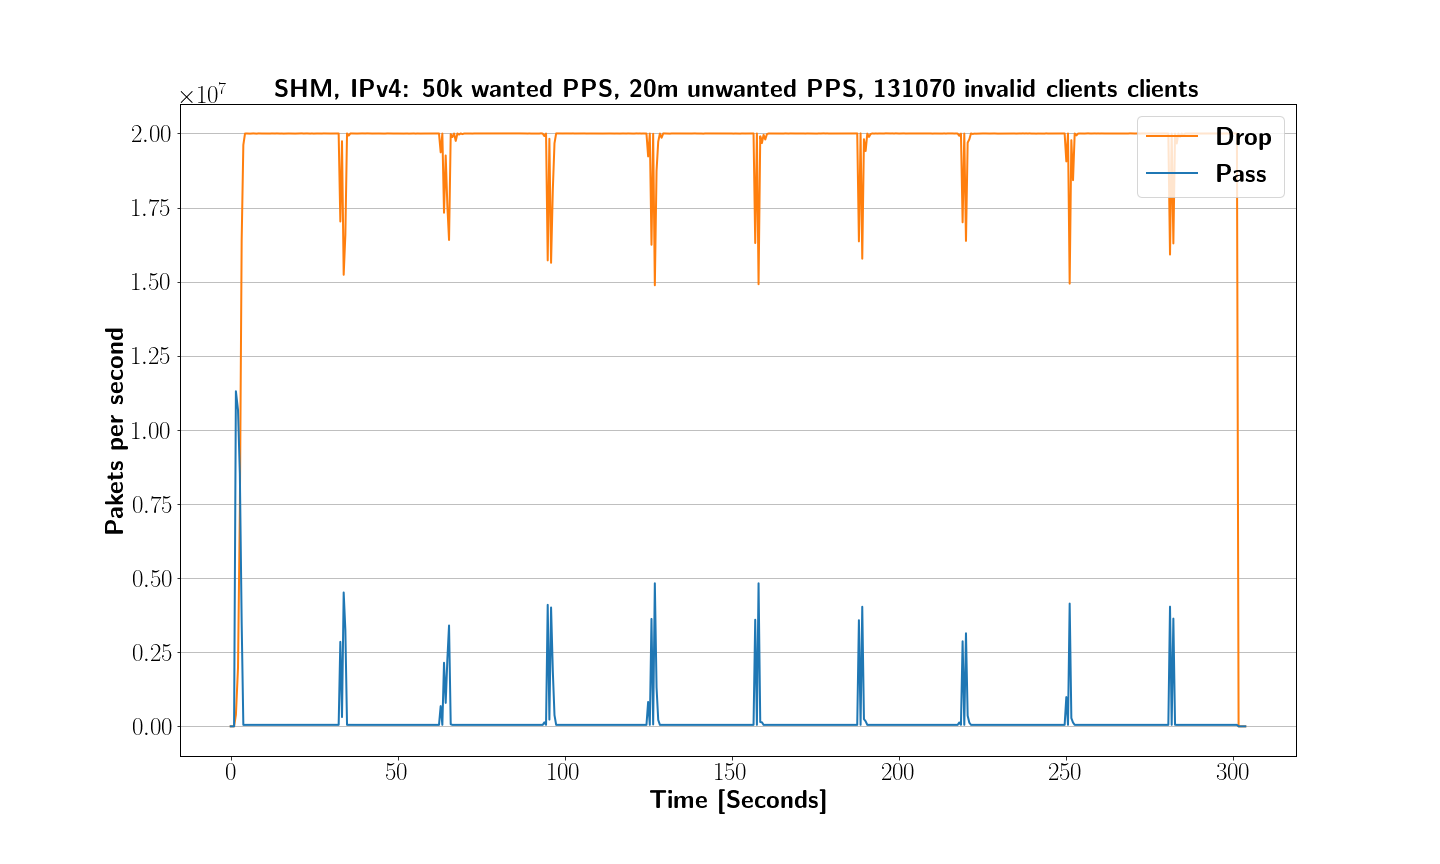

Source data for this figure (header and first rows):
XDP_action; packets; packets/sec; time
XDP_ABORTED; 0; 0; 0.000
XDP_DROP; 0; 0; 0.000
XDP_PASS; 0; 0; 0.000
XDP_ABORTED; 0; 0; 0.100
XDP_DROP; 0; 0; 0.100
XDP_PASS; 0; 0; 0.100
XDP_ABORTED; 0; 0; 0.200
XDP_DROP; 0; 0; 0.200
XDP_PASS; 0; 0; 0.200
XDP_ABORTED; 0; 0; 0.300
XDP_DROP; 0; 0; 0.300
XDP_PASS; 0; 0; 0.300
XDP_ABORTED; 0; 0; 0.400
XDP_DROP; 0; 0; 0.400
XDP_PASS; 0; 0; 0.400
XDP_ABORTED; 0; 0; 0.500
XDP_DROP; 0; 0; 0.500
XDP_PASS; 0; 0; 0.500
XDP_ABORTED; 0; 0; 0.601
XDP_DROP; 0; 0; 0.601
XDP_PASS; 0; 0; 0.601
XDP_ABORTED; 0; 0; 0.701
XDP_DROP; 0; 0; 0.701
XDP_PASS; 0; 0; 0.701
XDP_ABORTED; 0; 0; 0.801
XDP_DROP; 0; 0; 0.801
XDP_PASS; 0; 0; 0.801
XDP_ABORTED; 0; 0; 0.901
XDP_DROP; 0; 0; 0.901
XDP_PASS; 0; 0; 0.901
XDP_ABORTED; 0; 0; 1.001
XDP_DROP; 0; 0; 1.001
XDP_PASS; 0; 0; 1.001
XDP_ABORTED; 0; 0; 1.101
XDP_DROP; 0; 0; 1.101
XDP_PASS; 0; 0; 1.101
XDP_ABORTED; 0; 0; 1.201
XDP_DROP; 0; 0; 1.201
XDP_PASS; 0; 0; 1.201
XDP_ABORTED; 0; 0; 1.308
XDP_DROP; 0; 0; 1.308
XDP_PASS; 139621; 1303251; 1.308
XDP_ABORTED; 0; 0; 1.436
XDP_DROP; 24088; 188674; 1.436
XDP_PASS; 1441068; 10193850; 1.436
XDP_ABORTED; 0; 0; 1.548
XDP_DROP; 67450; 387011; 1.548
XDP_PASS; 2707736; 11305176; 1.548
XDP_ABORTED; 0; 0; 1.680
XDP_DROP; 126472; 447362; 1.680
XDP_PASS; 4175844; 11127657; 1.680
XDP_ABORTED; 0; 0; 1.792
XDP_DROP; 192667; 590862; 1.792
XDP_PASS; 5441655; 11298726; 1.792
XDP_ABORTED; 0; 0; 1.932
XDP_DROP; 320867; 915424; 1.932
XDP_PASS; 6998662; 11117947; 1.932
XDP_ABORTED; 0; 0; 2.036
XDP_DROP; 467388; 1409220; 2.036
XDP_PASS; 8130230; 10883283; 2.036
... 9,039 more rows
